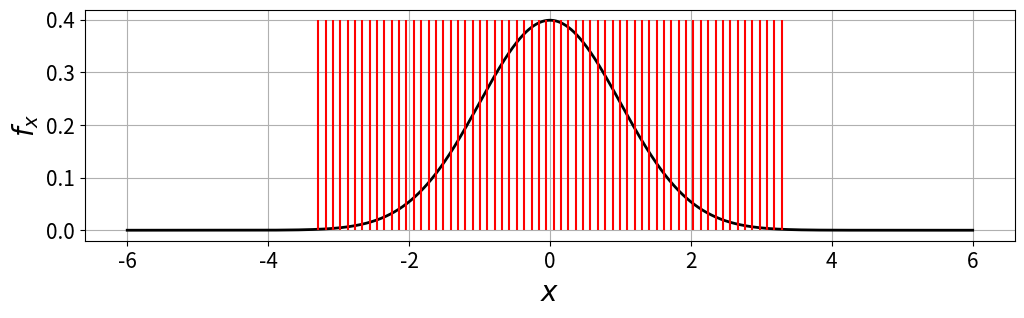

Write Python code to recreate this figure.
import numpy as np
import matplotlib as mpl
mpl.use('Agg')
import matplotlib.pyplot as plt
from scipy.stats import norm
from scipy.stats import wasserstein_distance

def evaluate_MSE_monte_carlo(Nsample,quantizationLevels):
    #data = np.random.triangular(-1,0,1,Nsample)
    data = np.clip(np.random.normal(0,1,Nsample),-6,6)
    quantizedData = np.zeros(Nsample)
    for i in range(Nsample):
        quantizedData[i]=quantizationLevels[np.argmin(np.abs(data[i]-quantizationLevels))]
    #SNR = 10*np.log10(np.true_divide(np.sum(np.var(data)),np.sum(np.var(data-quantizedData))))
    MSE = np.mean(np.square(data-quantizedData))
    return MSE
    
def evaluate_MSE_formula(quantizationLevels,pdf,qrange,dx):
    thresholds = 0.5*(np.delete(quantizationLevels,0)+np.delete(quantizationLevels,M-1))
    MSE = 0
    for m in range(M):
        leftThreshold = -6 if m==0 else thresholds[m-1]
        rightThreshold = 6 if m==(M-1) else thresholds[m]
        indices = (qrange>leftThreshold)&(qrange<rightThreshold)
        integrand = np.square((qrange[indices] - quantizationLevels[m]))*pdf[indices]
        MSE += np.sum(integrand*dx)
    return MSE


def placeUniformLevels(M):
    #M is the number of levels
    return np.arange(-1,1.0001,2.0/(M-1))
    #return np.arange(-1,1,2.0/M)

def getNormalLM(M,trials):
    levels = 6*placeUniformLevels(M)
    qrange = np.arange(-6,6,0.0001)
    pdf = norm.pdf(qrange,0,1)
    
    for i in range(trials):
        thresholds = 0.5*(np.delete(levels,0)+np.delete(levels,M-1))
        for m in range(M):
            leftThreshold = -6 if m==0 else thresholds[m-1]
            rightThreshold = 6 if m==(M-1) else thresholds[m]
            indices = (qrange>leftThreshold)&(qrange<rightThreshold)
            numerator = np.sum(pdf[indices]*qrange[indices])
            denominator = np.sum(pdf[indices])
            levels[m] = np.true_divide(numerator,denominator)
    return levels
M=64
#LM_levels = getNormalLM(M,500)
#print(LM_levels)
Unif_levels = 6*placeUniformLevels(M)
print(Unif_levels)
Clipped_levels = 3.29*placeUniformLevels(M)
print(Clipped_levels)
dx = 0.0001
qrange = np.arange(-6,6,dx)
pdf = norm.pdf(qrange,0,1)
Nsample=10000
#print(evaluate_MSE_monte_carlo(Nsample,LM_levels))
#print(evaluate_MSE_formula(LM_levels,pdf,qrange,dx))

print(evaluate_MSE_monte_carlo(Nsample,Unif_levels))
print(evaluate_MSE_formula(Unif_levels,pdf,qrange,dx))

print(evaluate_MSE_monte_carlo(Nsample,Clipped_levels))
print(evaluate_MSE_formula(Clipped_levels,pdf,qrange,dx))


tick_height=np.max(pdf)


#fig,ax=plt.subplots(figsize=(12,3))

#line0, = ax.plot(qrange,pdf,linewidth=2,color='k')
#line1 = ax.stem(LM_levels,tick_height*np.ones(M),basefmt=' ',markerfmt=' ',linefmt='r-')
#line2, = ax.plot(BADCS,MPC,linewidth=2,color='g',marker='^',markersize=10,label = 'MPC')
#plt.legend(handles=[line0,line1,line2],loc=0,fontsize=20)
#ax.grid()
#ax.set_xlabel(r'$x$',fontsize=20)
#ax.set_ylabel(r'$f_x$',fontsize=20)
#ax.set_xlim(0,16)
#ax.set_title('Lloyd-Max Quantizer',fontsize=30)
#ax.set_xticks(np.arange(1,20))
#ax.tick_params(axis='both',labelsize=15)
#plt.show()
#fig.savefig('LM_levels.svg',bbox_inches='tight')
#plt.clf()

fig,ax=plt.subplots(figsize=(12,3))

line0, = ax.plot(qrange,pdf,linewidth=2,color='k')
line1 = ax.stem(Unif_levels,tick_height*np.ones(M),basefmt=' ',markerfmt=' ',linefmt='r-')
#line2, = ax.plot(BADCS,MPC,linewidth=2,color='g',marker='^',markersize=10,label = 'MPC')
#plt.legend(handles=[line0,line1,line2],loc=0,fontsize=20)
ax.grid()
ax.set_xlabel(r'$x$',fontsize=20)
ax.set_ylabel(r'$f_x$',fontsize=20)
#ax.set_xlim(0,16)
#ax.set_title('Lloyd-Max Quantizer',fontsize=30)
#ax.set_xticks(np.arange(1,20))
ax.tick_params(axis='both',labelsize=15)
plt.show()
fig.savefig('Unif_levels.svg',bbox_inches='tight')


plt.clf()

fig,ax=plt.subplots(figsize=(12,3))

line0, = ax.plot(qrange,pdf,linewidth=2,color='k')
line1 = ax.stem(Clipped_levels,tick_height*np.ones(M),basefmt=' ',markerfmt=' ',linefmt='r-')
#line2, = ax.plot(BADCS,MPC,linewidth=2,color='g',marker='^',markersize=10,label = 'MPC')
#plt.legend(handles=[line0,line1,line2],loc=0,fontsize=20)
ax.grid()
ax.set_xlabel(r'$x$',fontsize=20)
ax.set_ylabel(r'$f_x$',fontsize=20)
#ax.set_xlim(0,16)
#ax.set_title('Lloyd-Max Quantizer',fontsize=30)
#ax.set_xticks(np.arange(1,20))
ax.tick_params(axis='both',labelsize=15)
plt.show()
fig.savefig('Clipped_levels.svg',bbox_inches='tight')